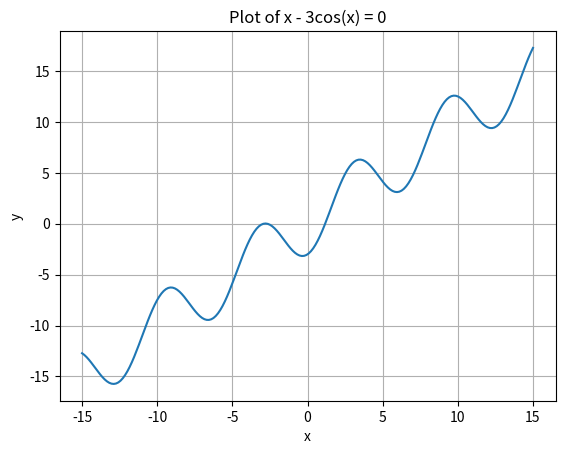

This figure's Python source: (Note: this script raises an exception after producing the figure.)
import numpy as np
from scipy.optimize import fsolve
import matplotlib.pyplot as plt

def equation1(x):
    """Calculates the value of the first equation for a given x.
    Args:
        x: The input value
    Returns:
        The result of the equation x - 3cos(x).
[redacted]
    """
    return x - 3 * np.cos(x)

def equation2(x):
    """Calculates the value of the second equation for a given x.
    Args:
        x: The input value.
    Returns:
        The result of the equation cos(2x) * x^3.
[redacted]
    """
    return np.cos(2 * x) * (x**3)

def find_root(equation, guess, tolerance=1e-6):
    """Attempts to find a root of the given equation near the provided guess.
    Args:
        equation: The equation function (either equation1 or equation2).
        guess: An initial guess for the root.
        tolerance: The acceptable error for a found root.
    Returns:
        The root if found within the tolerance, otherwise None.
[redacted]
    """
    try:
        root = fsolve(equation, guess)
        # Check if the found root is within an acceptable tolerance
        if abs(equation(root)) <= tolerance:
            return root[0]
        else:
            return None  # Root found, but not accurate enough
    except ValueError:
        return None  # No root found
def find_intersection(guess):
    """Finds the intersection point of two functions near a provided guess and plots the functions
       and their intersection. This function uses the fsolve method from scipy.optimize to find the
       root of the difference between two functions, which gives the x-coordinate of the intersection
       point. The y-coordinate is then calculated by substituting the x-coordinate into either of the
       two functions.
    Parameters:
       guess: An initial guess for the x-coordinate of the intersection point.
    Returns:
       tuple: A tuple containing the x and y coordinates of the intersection point.
[redacted] """

    intersection_x = fsolve(lambda x: equation1(x) - equation2(x), guess)
    intersection_y = equation1(intersection_x)  # Or equation2(intersection_x)

# Visualization
    x = np.linspace(-10, 10, 200)
    plt.plot(x, equation1(x), label="x - 3cos(x)")
    plt.plot(x, equation2(x), label="cos(2x) * x^3")
    plt.scatter(intersection_x, intersection_y, color='red', label="Intersection")
    plt.xlabel("x")
    plt.ylabel("y")
    plt.legend()
    plt.grid(True)
    plt.show()
    return intersection_x[0], intersection_y[0]
def main():
    """
    This function is trying to find roots of two equations (equation1 and equation2) using
    different initial guesses. If it fails to find a root near a guess, it asks if the user
    wants to guess again. If the user guesses again and a root is found near the new
    guess, it prints the root and plots it on a graph. If the user does not want to guess again,
    it continues with the next guess. If the user’s response is not ‘y’ or ‘n’, it prints an error
    message. The process is repeated for each equation and each guess. The roots of equation1 are
    plotted on a labeled graph. The function then asks the user to make a guess at what x-coordinate
    they think the equation might intersect the other equation. The function find_intersection is then
    called to locate and plot an intersection near to the guess. The outer loop iterates over a
    list of tuples. Each tuple contains an equation and a list of initial guesses for that equation.
[redacted]
    """
    # Plotting
    x = np.linspace(-15, 15, 200)  # Range for plotting

    # Plot equation 1
    plt.figure(1)
    plt.plot(x, equation1(x))
    plt.xlabel('x')
    plt.ylabel('y')
    plt.title('Plot of x - 3cos(x) = 0')
    plt.grid(True)
    plt.show()  # Display the plots

    # Input guesses for the first equation
    input_str = input(
        "Using the provided plots, make a guess where a root might exist in each equation, multiple guesses should be separated by commas.\nFor x - 3cos(x) = 0, your guess is:  ")
    guesses_eqn1 = [float(guess) for guess in input_str.split(',')]

    # Plot equation 2
    plt.figure(2)
    plt.plot(x, equation2(x))
    plt.xlabel('x')
    plt.ylabel('y')
    plt.title('Plot of cos(2x) \u00B7 x\u00B3 = 0')
    plt.grid(True)
    plt.show()  # Display the plots

    # Input guesses for the second equation
    input_str = input("For cos(2x) \u00B7 x\u00B3 = 0, your guess is:  ")
    guesses_eqn2 = [float(guess) for guess in input_str.split(',')]
    for equation, guesses in [(equation1, guesses_eqn1), (equation2, guesses_eqn2)]:
        for i, guess in enumerate(guesses):  # Track guess index
            if equation == equation1:
                root1 = find_root(equation, guess)
                if root1 is not None:
                    print(f"Root near to guess #{i+1} for x - 3cos(x) = 0:  {root1}")
                    plt.figure(1)
                    plt.plot(root1, 0, 'ro')
                else:
                    while True:
                        response = input(f"Unable to locate root near guess {guess} for equation x - 3cos(x) = 0, guess again? (y/n): ").lower()
                        if response == 'y':
                            guess = float(input("Enter a new guess: "))
                            root1 = find_root(equation, guess)
                            if root1 is not None:
                                print(f"Root near to new guess for x - 3cos(x) = 0:  {root1}")
                                plt.figure(1)
                                plt.plot(root1, 0, 'ro')
                                break
                        elif response == 'n':
                            break
                        else:
                            print("Invalid response. Please enter 'y' or 'n'.")

            else:  # equation == equation2
                root2 = find_root(equation, guess)
                if root2 is not None:
                    print(f"Root near to guess #{i+1} for cos(2x) \u00B7 x\u00B3 = 0:  {root2}")
                    plt.figure(2)
                    plt.plot(root2, 0, 'ro')
                else:
                    while True:
                        response = input(f"Unable to locate root near guess {guess} for equation cos(2x) \u00B7 x\u00B3 = 0, guess again? (y/n): ").lower()
                        if response == 'y':
                            guess = float(input("Enter a new guess: "))
                            root2 = find_root(equation, guess)
                            if root2 is not None:
                                print(f"Root near to new guess for cos(2x) \u00B7 x\u00B3 = 0:  {root2}")
                                plt.figure(2)
                                plt.plot(root2, 0, 'ro')
                                break
                        elif response == 'n':
                            break
                        else:
                            print("Invalid response. Please enter 'y' or 'n'.")


    x = np.linspace(-15, 15, 200)  # Range for plotting

    # Check if root1 is not None before plotting
    if root1 is not None:
        plt.figure(1)
        plt.plot(x, equation1(x))
        plt.plot(root1, 0, 'ro')  # Mark root with red dot

        plt.xlabel('x')
        plt.ylabel('y')
        plt.title('Plot of x - 3cos(x) = 0')
        plt.grid(True)

    plt.figure(2)
    plt.plot(x, equation2(x))
    if root2 is not None:
        plt.plot(root2, 0, 'ro')  # Mark root with red dot
    # Plot equation 2
    #plt.plot(root2, 0, 'ro')  # Mark roots with red dots
        plt.xlabel('x')
        plt.ylabel('y')
        plt.title('Plot of cos(2x) \u00B7 x\u00B3 = 0')
        plt.grid(True)

    plt.show()
    while True:
        try:
            user_guess = float(input("Guess x-coordinate where the lines might intersect: "))
            break
        except ValueError:
            print("Invalid input. Please enter a number.")

    # Find the intersection near the guess
    x_intersect, y_intersect = find_intersection(user_guess)
    print("The equations intersect near the point:", (x_intersect, y_intersect))
main()
